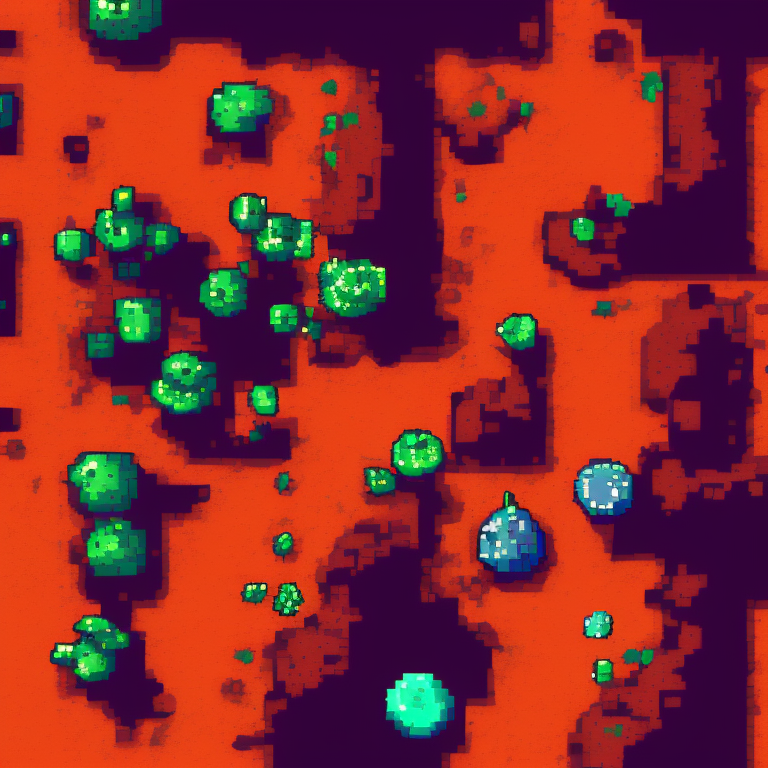
Generation parameters embedded in this image by AUTOMATIC1111 Stable Diffusion web UI or a fork of it (Forge, ...) (PNG 'parameters' text chunk):
top-down view of ground tile. alien biome. kingdom rush style. pixelsprite.
Negative prompt: grass, tree, road, building, tower, env
Steps: 30, Sampler: Euler a, CFG scale: 10, Seed: 3723884524, Size: 768x768, Model hash: d7fb6396ab, Model: Public-Prompts-Pixel-Model